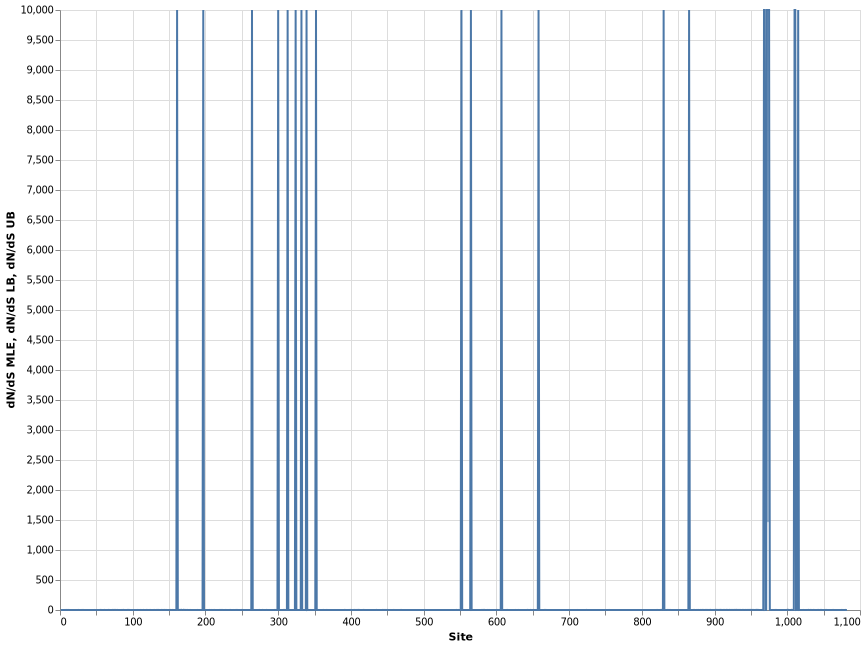

Values plotted in this chart, from the file beside it:
, alpha, beta, alpha=beta, LRT, p-value, Total branch length, dN/dS LB, dN/dS MLE, dN/dS UB, omega, Site
1, 0.964, 0.05044, 0.2743, 12.07, 0.0005126, 2.394, 0.002964, 0.05232, 0.2306, 0.05232, 1
2, 1.662, 0.2341, 0.5147, 9.309, 0.002281, 4.493, 0.04341, 0.1408, 0.3319, 0.1408, 2
3, 0.5537, 0.0, 0.1916, 10.46, 0.001223, 1.673, 0.0, 0.0, 0.2048, 0.0, 3
4, 1.328, 0.3233, 0.4622, 3.85, 0.04974, 4.035, 0.09581, 0.2435, 0.4993, 0.2435, 4
5, 0.7826, 0.0, 0.3024, 13.06, 0.0003009, 2.639, 0.0, 0.0, 0.1738, 0.0, 5
6, 1.116, 0.1734, 0.4098, 7.27, 0.007011, 3.578, 0.03842, 0.1553, 0.4041, 0.1553, 6
7, 0.9301, 0.7437, 0.7715, 0.1048, 0.7461, 6.734, 0.4354, 0.7996, 1.338, 0.7996, 7
8, 0.3947, 0.05776, 0.1336, 2.595, 0.1072, 1.167, 0.008315, 0.1463, 0.6486, 0.1463, 8
9, 0.6555, 0.5835, 0.6146, 0.04219, 0.8373, 5.365, 0.4042, 0.8901, 1.688, 0.8901, 9
10, 1.238, 0.83, 0.9235, 0.6786, 0.4101, 8.061, 0.3874, 0.6706, 1.079, 0.6706, 10
11, 1.362, 0.1926, 0.3351, 6.338, 0.01182, 2.925, 0.04355, 0.1414, 0.3306, 0.1414, 11
12, 0.3133, 0.3897, 0.3795, 0.04403, 0.8338, 3.313, 0.5638, 1.244, 2.351, 1.244, 12
13, 1.536, 0.1664, 0.4551, 15.3, 9.164104717207522e-05, 3.973, 0.03351, 0.1083, 0.2533, 0.1083, 13
14, 0.8354, 0.2938, 0.4113, 2.149, 0.1426, 3.59, 0.1256, 0.3517, 0.7627, 0.3517, 14
15, 0.301, 0.05396, 0.1404, 2.634, 0.1046, 1.225, 0.01019, 0.1793, 0.794, 0.1793, 15
16, 0.6662, 0.05714, 0.1812, 5.292, 0.02143, 1.582, 0.004896, 0.08576, 0.3818, 0.08576, 16
17, 1.873, 0.2658, 0.6463, 13.76, 0.000208, 5.642, 0.05054, 0.1419, 0.3071, 0.1419, 17
18, 1.086, 0.04334, 0.2463, 13.96, 0.0001862, 2.15, 0.002286, 0.03992, 0.1775, 0.03992, 18
19, 1.023, 0.4071, 0.5628, 2.861, 0.09076, 4.912, 0.1802, 0.3981, 0.747, 0.3981, 19
20, 0.6966, 0.1823, 0.3143, 2.961, 0.08532, 2.744, 0.06452, 0.2617, 0.6856, 0.2617, 20
21, 0.4371, 0.1517, 0.2684, 1.585, 0.208, 2.343, 0.05745, 0.3472, 1.081, 0.3472, 21
22, 1.168, 0.1146, 0.3223, 8.337, 0.003884, 2.813, 0.01632, 0.09812, 0.3071, 0.09812, 22
23, 1.205, 0.2377, 0.4818, 4.933, 0.02635, 4.205, 0.04867, 0.1973, 0.5189, 0.1973, 23
24, 0.7265, 0.05616, 0.1823, 5.811, 0.01593, 1.592, 0.004395, 0.07731, 0.3427, 0.07731, 24
25, 1.02, 0.7426, 0.821, 0.3539, 0.5519, 7.167, 0.3734, 0.7283, 1.275, 0.7283, 25
26, 1.09, 0.4726, 0.5518, 1.214, 0.2705, 4.817, 0.2072, 0.4334, 0.7991, 0.4334, 26
27, 0.7691, 0.4086, 0.5233, 1.376, 0.2407, 4.568, 0.241, 0.5312, 1.005, 0.5312, 27
28, 1.353, 0.0, 0.2755, 18.91, 1.373583385944066e-05, 2.405, 0.0, 0.0, 0.08172, 0.0, 28
29, 1.105, 0.7486, 0.8171, 0.5927, 0.4414, 7.133, 0.4009, 0.6777, 1.067, 0.6777, 29
30, 4.059, 0.0, 0.7654, 3.202, 0.07353, 6.681, 0.0, 0.0, 0.464, 0.0, 30
31, 1.934, 1.211, 1.39, 1.106, 0.2931, 12.13, 0.3795, 0.626, 0.975, 0.626, 31
32, 1.681, 1.332, 1.448, 0.3246, 0.5689, 12.64, 0.4646, 0.7924, 1.259, 0.7924, 32
33, 0.6331, 0.1313, 0.2394, 4.025, 0.04484, 2.09, 0.05145, 0.2074, 0.5417, 0.2074, 33
34, 0.6138, 0.0, 0.2126, 12.59, 0.0003881, 1.855, 0.0, 0.0, 0.1696, 0.0, 34
35, 1.662, 0.145, 0.5137, 17.58, 2.749462663964586e-05, 4.484, 0.02164, 0.08724, 0.2281, 0.08724, 35
36, 2.283, 1.2, 1.331, 1.332, 0.2484, 11.61, 0.3331, 0.5258, 0.7917, 0.5258, 36
37, 1.666, 0.6584, 0.8927, 3.547, 0.05964, 7.792, 0.2033, 0.3951, 0.6836, 0.3951, 37
38, 0.0, 0.0, 0.0, 0.0, 1.0, 0.0, 0.0, 0.0, 0.0, , 38
39, 0.0, 0.0, 0.0, 0.0, 1.0, 0.0, 0.0, 0.0, 0.0, , 39
40, 0.0, 0.0, 0.0, 0.0, 1.0, 0.0, 0.0, 0.0, 0.0, , 40
41, 0.0, 0.0, 0.0, 0.0, 1.0, 0.0, 0.0, 0.0, 0.0, , 41
42, 0.0, 0.0, 0.0, 0.0, 1.0, 0.0, 0.0, 0.0, 0.0, , 42
43, 0.0, 0.0, 0.0, 0.0, 1.0, 0.0, 0.0, 0.0, 0.0, , 43
44, 0.0, 0.0, 0.0, 0.0, 1.0, 0.0, 0.0, 0.0, 0.0, , 44
45, 0.0, 0.0, 0.0, 0.0, 1.0, 0.0, 0.0, 0.0, 0.0, , 45
46, 0.0, 0.0, 0.0, 0.0, 1.0, 0.0, 0.0, 0.0, 0.0, , 46
47, 1.363, 0.669, 0.8219, 1.948, 0.1628, 7.174, 0.2605, 0.4907, 0.8333, 0.4907, 47
48, 1.157, 0.6576, 0.8069, 1.343, 0.2464, 7.043, 0.2905, 0.5683, 0.9958, 0.5683, 48
49, 1.466, 0.3372, 0.4703, 4.355, 0.03689, 4.105, 0.09805, 0.2299, 0.4502, 0.2299, 49
50, 1.786, 0.1609, 0.4341, 12.03, 0.0005231, 3.789, 0.02225, 0.09009, 0.2356, 0.09009, 50
51, 1.544, 0.2994, 0.5818, 7.389, 0.006563, 5.078, 0.06904, 0.1939, 0.4215, 0.1939, 51
52, 2.852, 1.047, 1.392, 5.849, 0.01558, 12.15, 0.2228, 0.3671, 0.5664, 0.3671, 52
53, 1.102, 0.4684, 0.5999, 1.829, 0.1763, 5.236, 0.1933, 0.425, 0.8092, 0.425, 53
54, 1.829, 0.5461, 0.8354, 5.869, 0.01541, 7.292, 0.1416, 0.2985, 0.543, 0.2985, 54
55, 1.142, 0.649, 0.8212, 1.283, 0.2574, 7.168, 0.2703, 0.5681, 1.04, 0.5681, 55
56, 0.9665, 1.114, 1.079, 0.07309, 0.7869, 9.421, 0.6892, 1.153, 1.806, 1.153, 56
57, 0.9498, 0.5099, 0.6015, 1.23, 0.2674, 5.251, 0.2778, 0.5368, 0.9235, 0.5368, 57
58, 1.719, 0.5897, 0.838, 4.896, 0.02692, 7.315, 0.1765, 0.343, 0.5967, 0.343, 58
59, 0.9629, 0.1109, 0.2668, 6.34, 0.01181, 2.329, 0.01894, 0.1152, 0.356, 0.1152, 59
60, 1.534, 0.3401, 0.5864, 6.62, 0.01008, 5.119, 0.08757, 0.2217, 0.4547, 0.2217, 60
... 1,022 more rows
